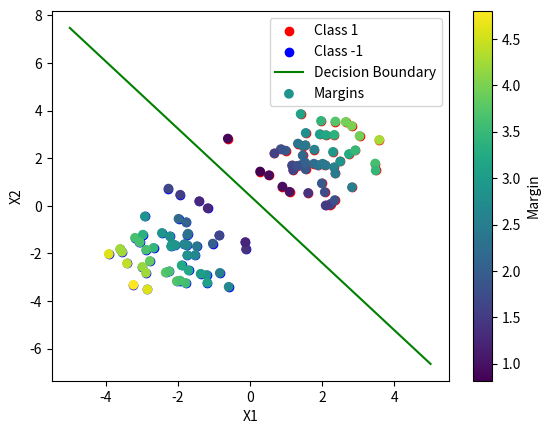

This chart was generated by the following Python code:
import numpy as np
import matplotlib.pyplot as plt

class Perceptron:
    def __init__(self, learning_rate=0.01, max_epochs=100):
        self.learning_rate = learning_rate
        self.max_epochs = max_epochs
    
    def train(self, X, y):
        self.weights = np.zeros(X.shape[1] + 1)  # Initialize weights and bias
        self.errors = []

        for _ in range(self.max_epochs):
            error_count = 0
            for xi, target in zip(X, y):
                xi = np.insert(xi, 0, 1)  # Add bias term
                activation = np.dot(xi, self.weights)
                prediction = np.where(activation >= 0, 1, -1)
                update = self.learning_rate * (target - prediction)
                self.weights += update * xi
                error_count += int(update != 0.0)
            self.errors.append(error_count)
            if error_count == 0:
                break
    
    def predict(self, X):
        X = np.insert(X, 0, 1, axis=1)  # Add bias term
        activation = np.dot(X, self.weights)
        return np.where(activation >= 0, 1, -1)

# Generate linearly separable data
np.random.seed(42)
X1 = np.random.randn(50, 2) + np.array([2, 2])
X2 = np.random.randn(50, 2) + np.array([-2, -2])
X = np.vstack((X1, X2))
y = np.hstack((np.ones(50), -np.ones(50)))

# Train the Perceptron
perceptron = Perceptron()
perceptron.train(X, y)

# Calculate the margin for each data point
margins = np.abs(np.dot(X, perceptron.weights[1:]) + perceptron.weights[0]) / np.linalg.norm(perceptron.weights[1:])

# Plot the data points and decision boundary
plt.scatter(X1[:, 0], X1[:, 1], color='red', label='Class 1')
plt.scatter(X2[:, 0], X2[:, 1], color='blue', label='Class -1')
plt.xlabel('X1')
plt.ylabel('X2')
plt.legend()

# Plot the decision boundary
x_boundary = np.linspace(-5, 5, 100)
y_boundary = (-perceptron.weights[0] - perceptron.weights[1] * x_boundary) / perceptron.weights[2]
plt.plot(x_boundary, y_boundary, color='green', label='Decision Boundary')

# Plot the margins
plt.scatter(X[:, 0], X[:, 1], c=margins, cmap='viridis', marker='o', label='Margins')
cbar = plt.colorbar()
cbar.set_label('Margin')
plt.legend()

plt.show()


#In this code, we first generate linearly separable data with two classes using the NumPy library. The first class (X1) is generated around the point (2, 2), and the second class (X2) is generated around the point (-2, -2).
#We then create an instance of the Perceptron class and train it using the generated data.
#After training, we calculate the margin for each data point by calculating the distance between each point and the decision boundary.
#Finally, we plot the data points, the decision boundary, and the margins. The margins are represented by the color of the data points, where a larger
